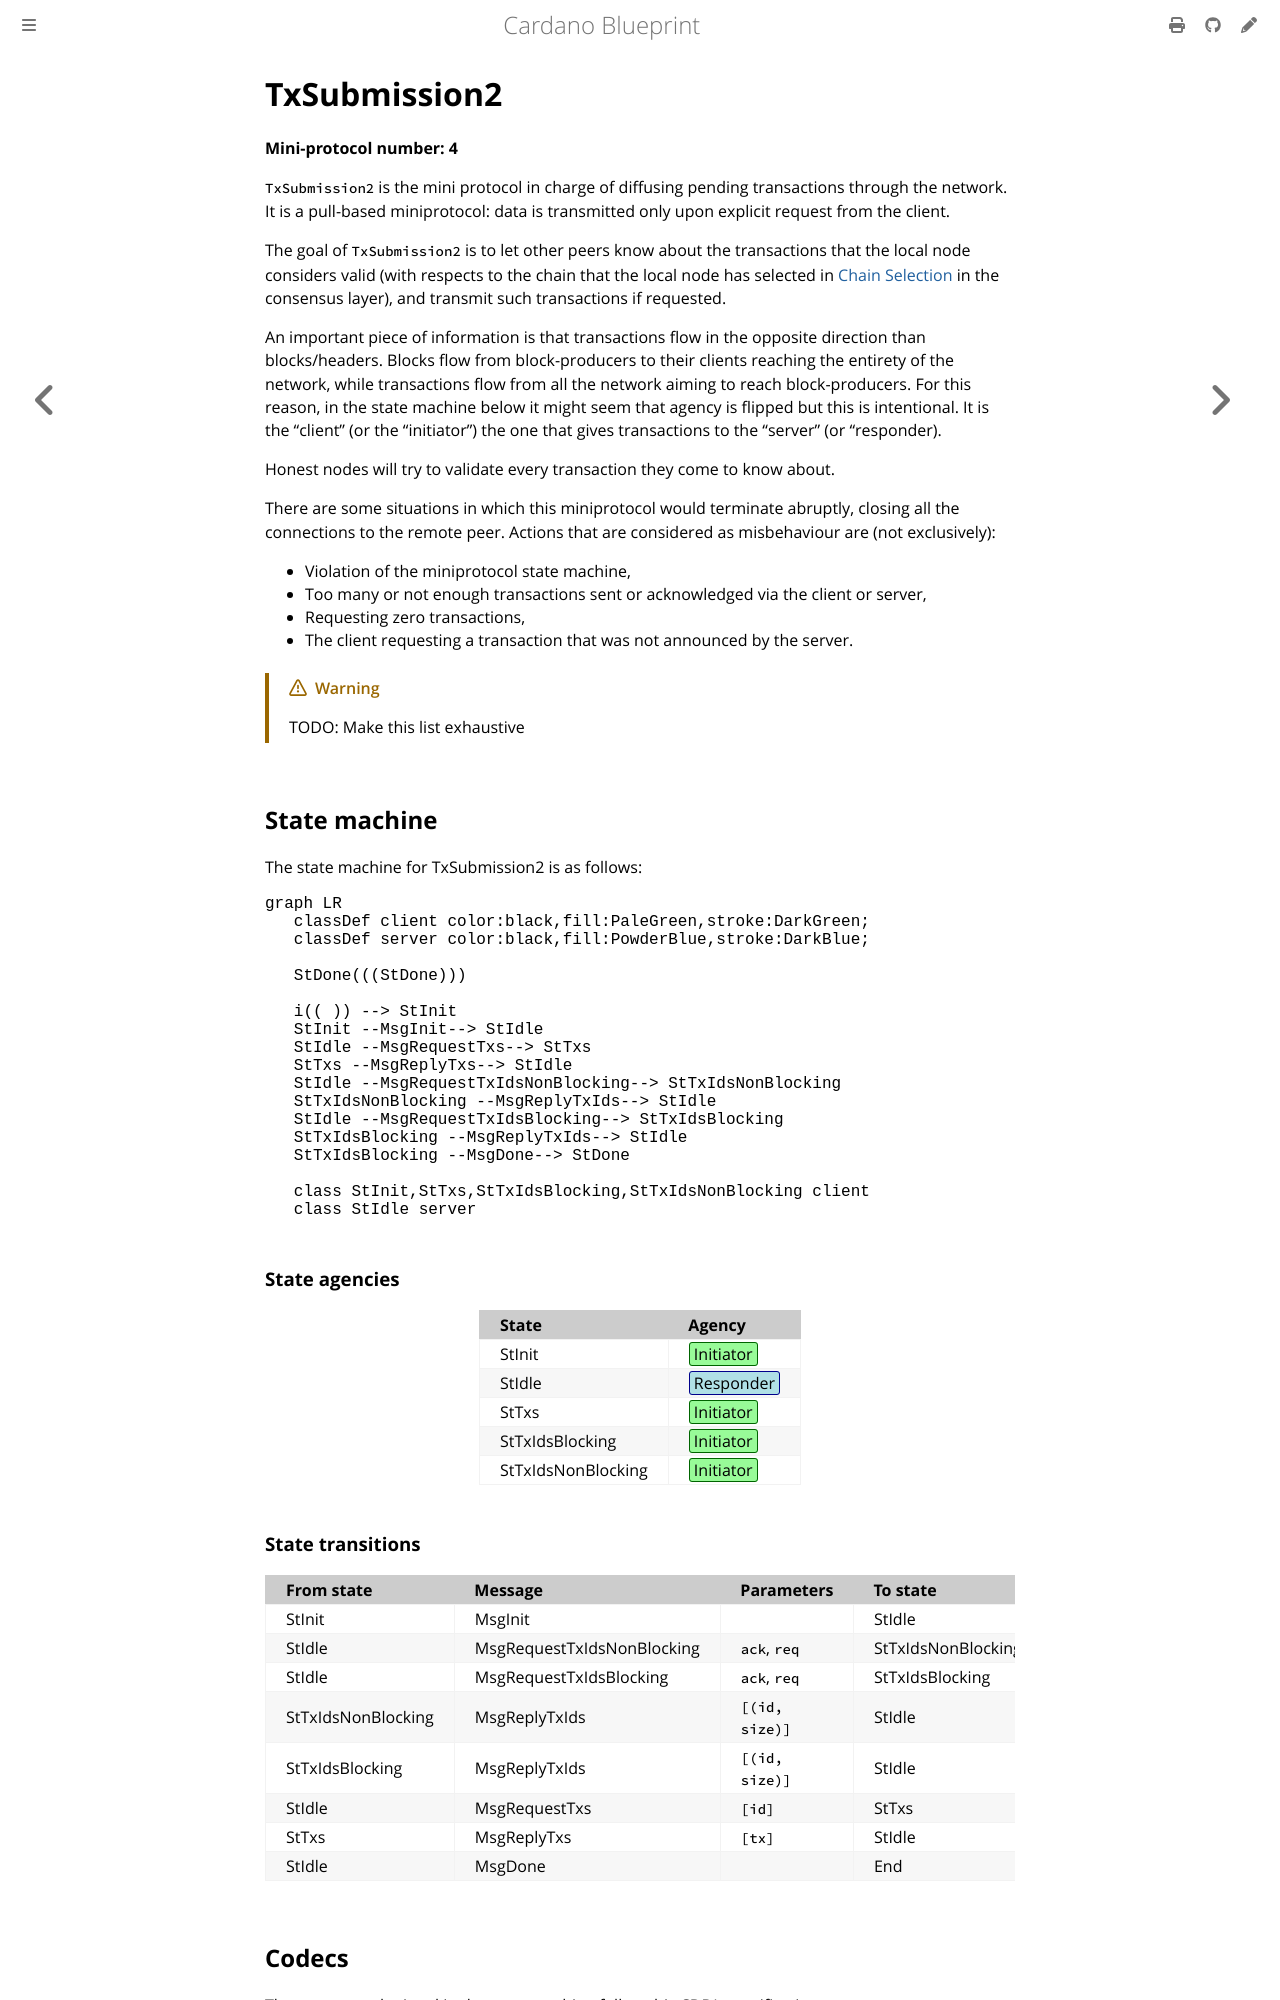

repository: rkuhn/cardano-blueprint · page: network/node-to-node/txsubmission2/index.html · generator: mdbook

# TxSubmission2

**Mini-protocol number: 4**

`TxSubmission2` is the mini protocol in charge of diffusing pending transactions
through the network. It is a pull-based miniprotocol: data is transmitted only
upon explicit request from the client.

The goal of `TxSubmission2` is to let other peers know about the transactions
that the local node considers valid (with respects to the chain that the local
node has selected in [Chain Selection](../../../consensus/chainsel.md) in the
consensus layer), and transmit such transactions if requested.

An important piece of information is that transactions flow in the
opposite direction than blocks/headers. Blocks flow from
block-producers to their clients reaching the entirety of the network,
while transactions flow from all the network aiming to reach
block-producers. For this reason, in the state machine below it might
seem that agency is flipped but this is intentional. It is the
"client" (or the "initiator") the one that gives transactions to the
"server" (or "responder).

Honest nodes will try to validate every transaction they come to know about.

There are some situations in which this miniprotocol would terminate abruptly,
closing all the connections to the remote peer. Actions that are considered as
misbehaviour are (not exclusively):

- Violation of the miniprotocol state machine,
- Too many or not enough transactions sent or acknowledged via the client or
  server,
- Requesting zero transactions,
- The client requesting a transaction that was not announced by the server.

> [!WARNING]
>
> TODO: Make this list exhaustive
